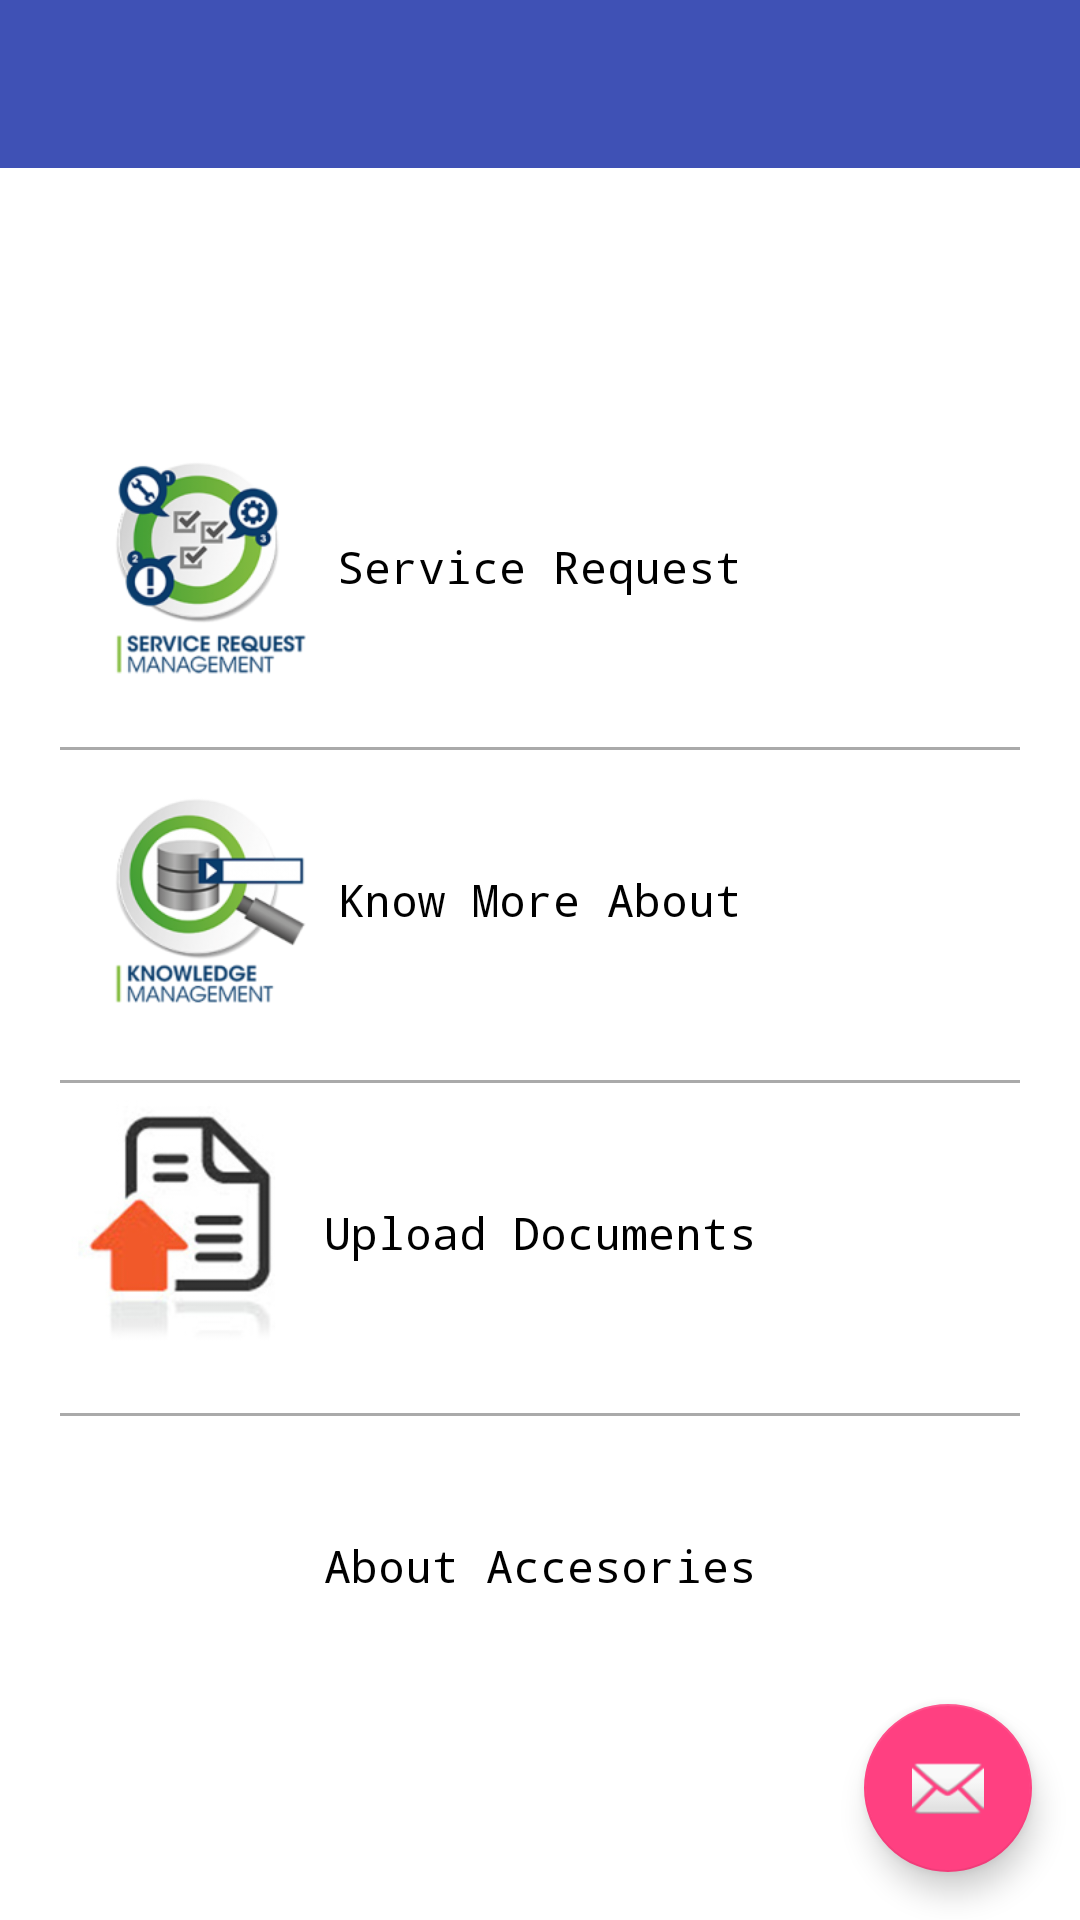

Here is an Android app screen rendered from its layout file. Give the layout XML and the strings, colors and styles it references.
<!-- AndroidManifest.xml: application theme AppTheme -->
<!-- res/layout/activity_main_clic.xml -->
<?xml version="1.0" encoding="utf-8"?>
<RelativeLayout xmlns:android="http://schemas.android.com/apk/res/android"
    xmlns:tools="http://schemas.android.com/tools"
    android:layout_width="match_parent"
    android:layout_height="match_parent"
    xmlns:app="http://schemas.android.com/apk/res-auto"
    android:fitsSystemWindows="true"
    tools:context="com.clic.org.serve.activity.MainActivityClic">

    <android.support.design.widget.AppBarLayout android:layout_height="wrap_content"
        android:layout_width="match_parent" android:theme="@style/AppTheme.AppBarOverlay"
        android:id="@+id/appBar"
        >

        <android.support.v7.widget.Toolbar android:id="@+id/toolbar"
            android:layout_width="match_parent" android:layout_height="?attr/actionBarSize"
            android:background="?attr/colorPrimary" app:popupTheme="@style/AppTheme.PopupOverlay" />

    </android.support.design.widget.AppBarLayout>

    <include
        android:layout_below="@+id/appBar"
        android:layout_width="match_parent"
        android:layout_height="match_parent"
        android:id="@+id/container"
        layout="@layout/content_main_clic" />

    <android.support.design.widget.FloatingActionButton
        android:id="@+id/fab"
        android:layout_width="wrap_content"
        android:layout_height="wrap_content"
        android:layout_alignParentBottom="true"
        android:layout_alignParentRight="true"
        android:layout_margin="@dimen/fab_margin"
        android:src="@android:drawable/ic_dialog_email" />

</RelativeLayout>
<!-- res/layout/content_main_clic.xml (included above) -->
<?xml version="1.0" encoding="utf-8"?>
<ScrollView xmlns:android="http://schemas.android.com/apk/res/android"
    xmlns:tools="http://schemas.android.com/tools"
    android:layout_width="match_parent"
    android:layout_height="wrap_content"
    tools:showIn="@layout/activity_catogories"
    tools:context="com.clic.org.serve.activity.MainActivityClic"
    android:fillViewport="false"
    android:layout_marginTop="6dp"
    android:layout_gravity="center"
    android:background="@android:color/white">
 <LinearLayout
     android:layout_width="match_parent"
     android:layout_height="match_parent"
     android:orientation="vertical"
     android:layout_margin="20dp"
     android:layout_gravity="center"
     >
     <RelativeLayout
         android:layout_width="match_parent"
         android:layout_height="wrap_content"
         android:orientation="horizontal"
         android:id="@+id/btn_raise_req"
         android:layout_marginTop="15dp"
         android:onClick="onButtonClic"
         >
         <ImageView
             android:layout_width="100dp"
             android:layout_height="100dp"
             android:src="@drawable/service_req"
             android:layout_alignParentTop="true"
             android:layout_alignParentLeft="true"
             android:layout_alignParentStart="true" />
         <TextView
             android:layout_width="wrap_content"
             android:layout_height="wrap_content"
             android:textAllCaps="false"
             android:text="Service Request"
             android:layout_centerInParent="true"
             android:background="@android:color/transparent"
             style="@style/CodeFont" />

     </RelativeLayout>
     <TextView
         android:layout_width="match_parent"
         android:layout_height="1dp"
         android:background="@android:color/darker_gray"
         android:layout_marginTop="10dp"/>
     <RelativeLayout
         android:layout_width="match_parent"
         android:layout_height="wrap_content"
         android:orientation="horizontal"
         android:onClick="onButtonClic"
         android:id="@+id/btn_know_about">
         <ImageView
             android:layout_width="100dp"
             android:layout_height="100dp"
             android:src="@drawable/know_more_about"
             android:layout_alignParentLeft="true"/>
         <TextView
             android:layout_width="wrap_content"
             android:layout_height="wrap_content"
             android:textAllCaps="false"
             android:text="Know More About"
             android:layout_centerInParent="true"
             android:background="@android:color/transparent"
             style="@style/CodeFont"
             />

     </RelativeLayout>
     <TextView
         android:layout_width="match_parent"
         android:layout_height="1dp"
         android:background="@android:color/darker_gray"
         android:layout_marginTop="10dp"/>
     <RelativeLayout
         android:layout_width="match_parent"
         android:layout_height="wrap_content"
         android:orientation="horizontal"
         android:onClick="onButtonClic"
         android:id="@+id/btn_upload_doc">
         <ImageView
             android:layout_width="100dp"
             android:layout_height="100dp"
             android:src="@drawable/upload_docs"
             android:layout_alignParentLeft="true"/>
         <TextView
             android:layout_width="wrap_content"
             android:layout_height="wrap_content"
             android:textAllCaps="false"
             android:text="Upload Documents"
             android:layout_centerInParent="true"
             android:background="@android:color/transparent"
             style="@style/CodeFont"
             />

     </RelativeLayout>
     <TextView
         android:layout_width="match_parent"
         android:layout_height="1dp"
         android:background="@android:color/darker_gray"
         android:layout_marginTop="10dp"/>

     <RelativeLayout
         android:layout_width="match_parent"
         android:layout_height="wrap_content"
         android:orientation="horizontal"
         android:onClick="onButtonClic"
         android:id="@+id/btn_accecories">
         <ImageView
             android:layout_width="100dp"
             android:layout_height="100dp"
             android:src="@drawable/accessories"
             android:layout_alignParentLeft="true"/>
         <TextView
             android:layout_width="wrap_content"
             android:layout_height="wrap_content"
             android:textAllCaps="false"
             android:text="About Accesories"
             android:layout_centerInParent="true"
             android:background="@android:color/transparent"
             style="@style/CodeFont"
             />

     </RelativeLayout>
     <TextView
         android:layout_width="match_parent"
         android:layout_height="1dp"
         android:background="@android:color/darker_gray"
         android:layout_marginTop="10dp"
         android:visibility="gone"/>
     <RelativeLayout
         android:layout_width="match_parent"
         android:layout_height="wrap_content"
         android:orientation="horizontal"
         android:onClick="onButtonClic"
         android:id="@+id/btn_change_value"
         android:visibility="gone">
         <ImageView
             android:layout_width="100dp"
             android:layout_height="100dp"
             android:src="@drawable/change_value"
             android:layout_alignParentLeft="true"/>
         <TextView
             android:layout_width="wrap_content"
             android:layout_height="wrap_content"
             android:textAllCaps="false"
             android:text="Change Value"
             android:layout_centerInParent="true"
             android:background="@android:color/transparent"
             style="@style/CodeFont"
             />

     </RelativeLayout>

 </LinearLayout>


</ScrollView>
<!-- resources referenced by this layout -->
<resources>
  <dimen name="fab_margin">16dp</dimen>
  <!-- drawable change_value: png bitmap (drawable-xhdpi, 80751 bytes) -->
  <!-- drawable know_more_about: png bitmap (drawable-xhdpi, 23928 bytes) -->
  <!-- drawable service_req: png bitmap (drawable-xhdpi, 28376 bytes) -->
  <!-- drawable upload_docs: jpg bitmap (drawable-xhdpi, 9052 bytes) -->
  <style name="AppTheme.AppBarOverlay" parent="ThemeOverlay.AppCompat.Dark.ActionBar" />
  <style name="AppTheme.PopupOverlay" parent="ThemeOverlay.AppCompat.Light" />
  <style name="CodeFont" parent="@android:style/TextAppearance.Medium">
          <item name="android:layout_width">fill_parent</item>
          <item name="android:layout_height">wrap_content</item>
          <item name="android:textColor">@android:color/black</item>
          <item name="android:typeface">monospace</item>
          <item name="android:textSize">15sp</item>
      </style>
  <style name="AppTheme" parent="Theme.AppCompat.Light.NoActionBar">
          
          <item name="colorPrimary">@color/colorPrimary</item>
          <item name="colorPrimaryDark">@color/colorPrimaryDark</item>
          <item name="colorAccent">@color/colorAccent</item>
      </style>
  <color name="colorPrimary">#3F51B5</color>
  <color name="colorPrimaryDark">#303F9F</color>
  <color name="colorAccent">#FF4081</color>
</resources>
